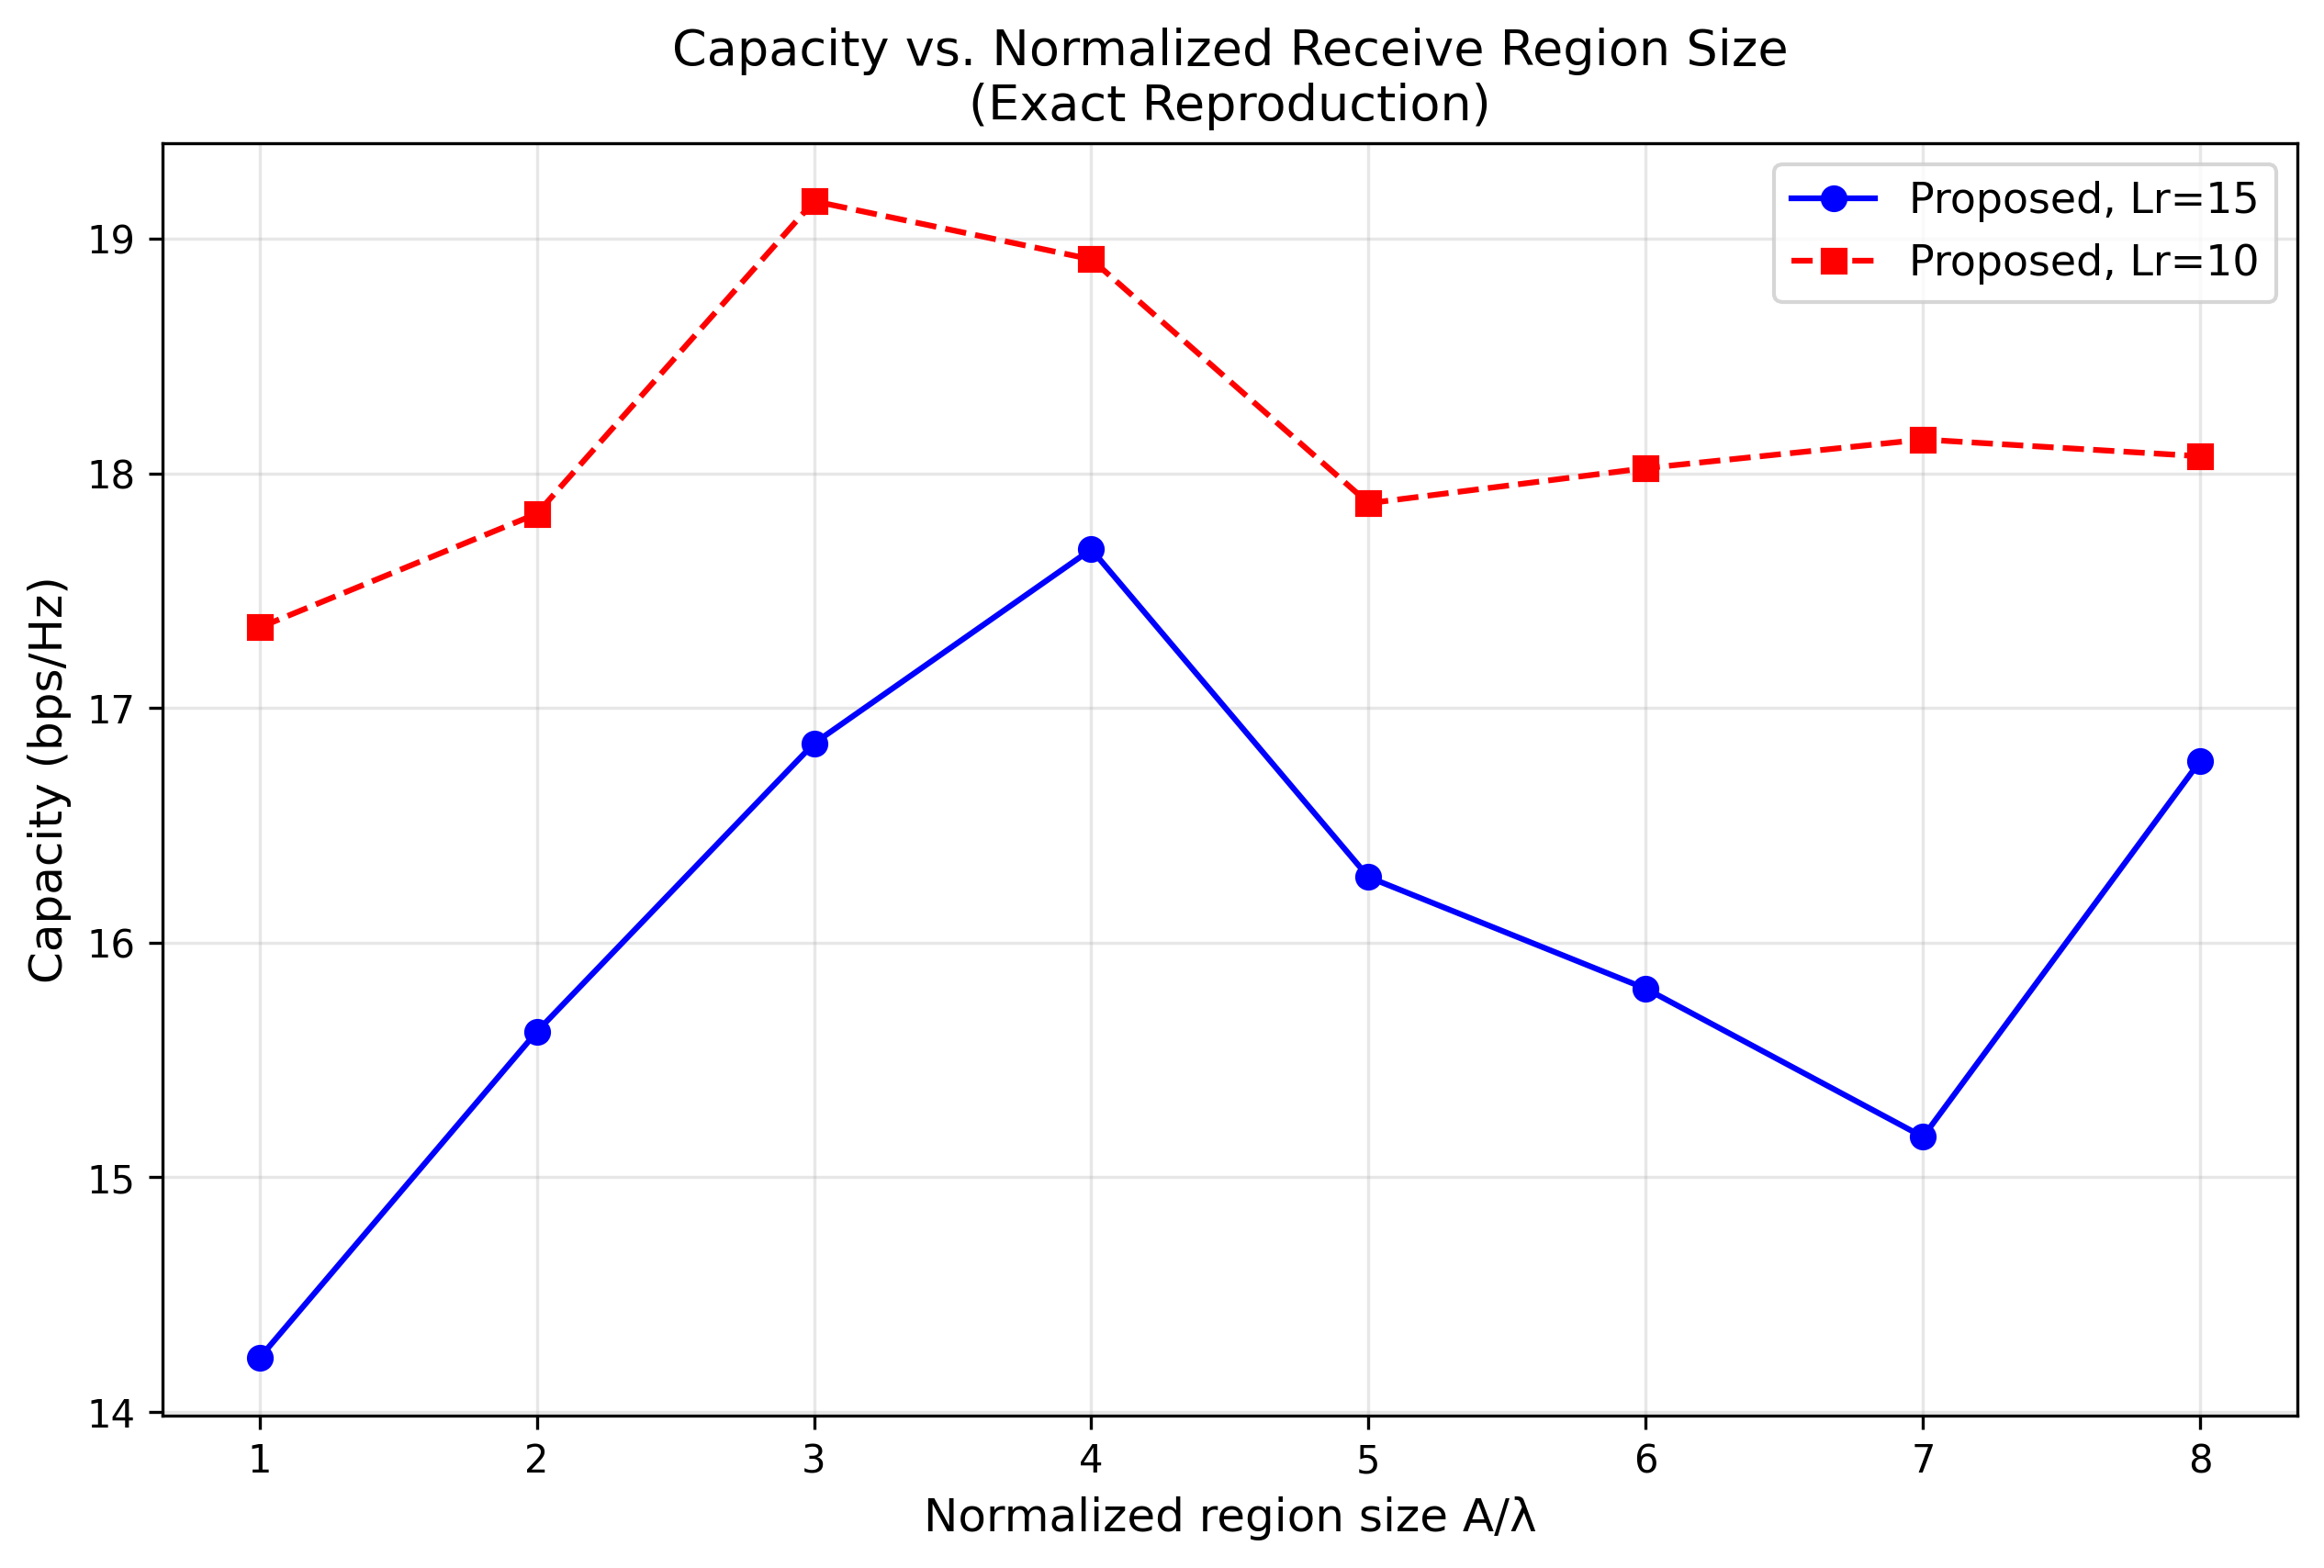

Data behind this chart, as committed beside it:
A/lambda, Capacity_Lr15, Capacity_Lr10
1, 14.23, 17.34
2, 15.62, 17.83
3, 16.85, 19.16
4, 17.68, 18.91
5, 16.28, 17.87
6, 15.8, 18.02
7, 15.17, 18.14
8, 16.78, 18.07
